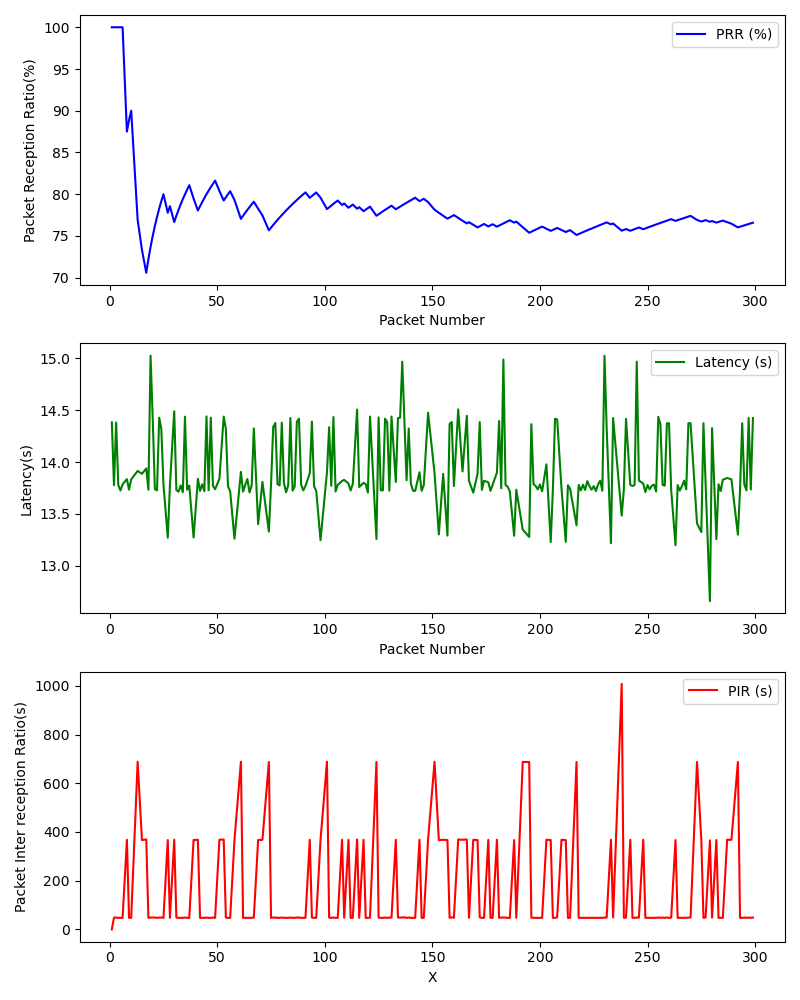

Data behind this chart, as committed beside it:
, Timestamp, Packet Number, PRR (%), Latency (ms), PIR (ms), S_Lat, S_Lon, S_Timestamp, S_Alt, S_Speed, R_Lat, R_Lon, R_Timestamp, R_Alt, R_Speed
0, 1709319273, 1, 100.0, 14.38, 0.0, , , , , , , , , , 
1, 1709319273, 2, 100.0, 13.78, 48.68, , , , , , , , , , 
2, 1709319274, 3, 100.0, 14.38, 48.89, , , , , , , , , , 
3, 1709319274, 4, 100.0, 13.78, 47.6, , , , , , , , , , 
4, 1709319275, 5, 100.0, 13.72, 47.5, , , , , , , , , , 
5, 1709319275, 6, 100.0, 13.78, 47.62, , , , , , , , , , 
6, 1709319279, 8, 87.5, 13.83, 367.9, , , , , , , , , , 
7, 1709319279, 9, 88.89, 13.73, 47.59, , , , , , , , , , 
8, 1709319280, 10, 90.0, 13.83, 47.72, , , , , , , , , , 
9, 1709319287, 13, 76.92, 13.91, 688.3, , , , , , , , , , 
10, 1709319290, 15, 73.33, 13.89, 366.8, , , , , , , , , , 
11, 1709319294, 17, 70.59, 13.94, 369.4, , , , , , , , , , 
12, 1709319294, 18, 72.22, 13.73, 47.5, , , , , , , , , , 
13, 1709319295, 19, 73.68, 15.03, 48.94, , , , , , , , , , 
14, 1709319295, 20, 75.0, 14.42, 48.76, , , , , , , , , , 
15, 1709319296, 21, 76.19, 13.74, 48.8, , , , , , , , , , 
16, 1709319296, 22, 77.27, 13.73, 47.49, , , , , , , , , , 
17, 1709319297, 23, 78.26, 14.43, 48.7, , , , , , , , , , 
18, 1709319297, 24, 79.17, 14.32, 48.87, , , , , , , , , , 
19, 1709319298, 25, 80.0, 13.78, 47.63, , , , , , , , , , 
20, 1709319302, 27, 77.78, 13.27, 366.8, , , , , , , , , , 
21, 1709319302, 28, 78.57, 13.77, 47.58, , , , , , , , , , 
22, 1709319306, 30, 76.67, 14.49, 368.1, , , , , , , , , , 
23, 1709319306, 31, 77.42, 13.73, 48.78, , , , , , , , , , 
24, 1709319307, 32, 78.12, 13.71, 47.5, , , , , , , , , , 
25, 1709319307, 33, 78.79, 13.77, 47.53, , , , , , , , , , 
26, 1709319308, 34, 79.41, 13.71, 47.58, , , , , , , , , , 
27, 1709319308, 35, 80.0, 14.44, 48.88, , , , , , , , , , 
28, 1709319309, 36, 80.56, 13.73, 47.54, , , , , , , , , , 
29, 1709319309, 37, 81.08, 13.77, 47.55, , , , , , , , , , 
30, 1709319313, 39, 79.49, 13.27, 366.9, , , , , , , , , , 
31, 1709319316, 41, 78.05, 13.84, 367.9, , , , , , , , , , 
32, 1709319317, 42, 78.57, 13.72, 47.49, , , , , , , , , , 
33, 1709319317, 43, 79.07, 13.79, 47.51, , , , , , , , , , 
34, 1709319318, 44, 79.55, 13.72, 47.61, , , , , , , , , , 
35, 1709319318, 45, 80.0, 14.44, 48.87, , , , , , , , , , 
36, 1709319319, 46, 80.43, 13.73, 47.49, , , , , , , , , , 
37, 1709319319, 47, 80.85, 14.43, 47.62, , , , , , , , , , 
38, 1709319320, 48, 81.25, 13.77, 48.78, , , , , , , , , , 
39, 1709319320, 49, 81.63, 13.74, 47.59, , , , , , , , , , 
40, 1709319324, 51, 80.39, 13.84, 368.1, , , , , , , , , , 
41, 1709319328, 53, 79.25, 14.44, 369.1, , , , , , , , , , 
42, 1709319328, 54, 79.63, 14.32, 48.92, , , , , , , , , , 
43, 1709319329, 55, 80.0, 13.77, 47.62, , , , , , , , , , 
44, 1709319329, 56, 80.36, 13.72, 47.52, , , , , , , , , , 
45, 1709319333, 58, 79.31, 13.26, 366.8, , , , , , , , , , 
46, 1709319340, 61, 77.05, 13.91, 688.5, , , , , , , , , , 
47, 1709319340, 62, 77.42, 13.71, 47.46, , , , , , , , , , 
48, 1709319341, 63, 77.78, 13.78, 47.62, , , , , , , , , , 
49, 1709319341, 64, 78.12, 13.84, 47.52, , , , , , , , , , 
50, 1709319342, 65, 78.46, 13.71, 47.66, , , , , , , , , , 
51, 1709319342, 66, 78.79, 13.77, 47.63, , , , , , , , , , 
52, 1709319342, 67, 79.1, 14.32, 48.7, , , , , , , , , , 
53, 1709319346, 69, 78.26, 13.4, 366.9, , , , , , , , , , 
54, 1709319350, 71, 77.46, 13.81, 368, , , , , , , , , , 
55, 1709319357, 74, 75.68, 13.33, 687.2, , , , , , , , , , 
56, 1709319357, 75, 76.0, 13.79, 47.59, , , , , , , , , , 
57, 1709319358, 76, 76.32, 14.34, 48.7, , , , , , , , , , 
58, 1709319358, 77, 76.62, 14.38, 48.78, , , , , , , , , , 
59, 1709319359, 78, 76.92, 13.79, 47.57, , , , , , , , , , 
... 169 more rows
